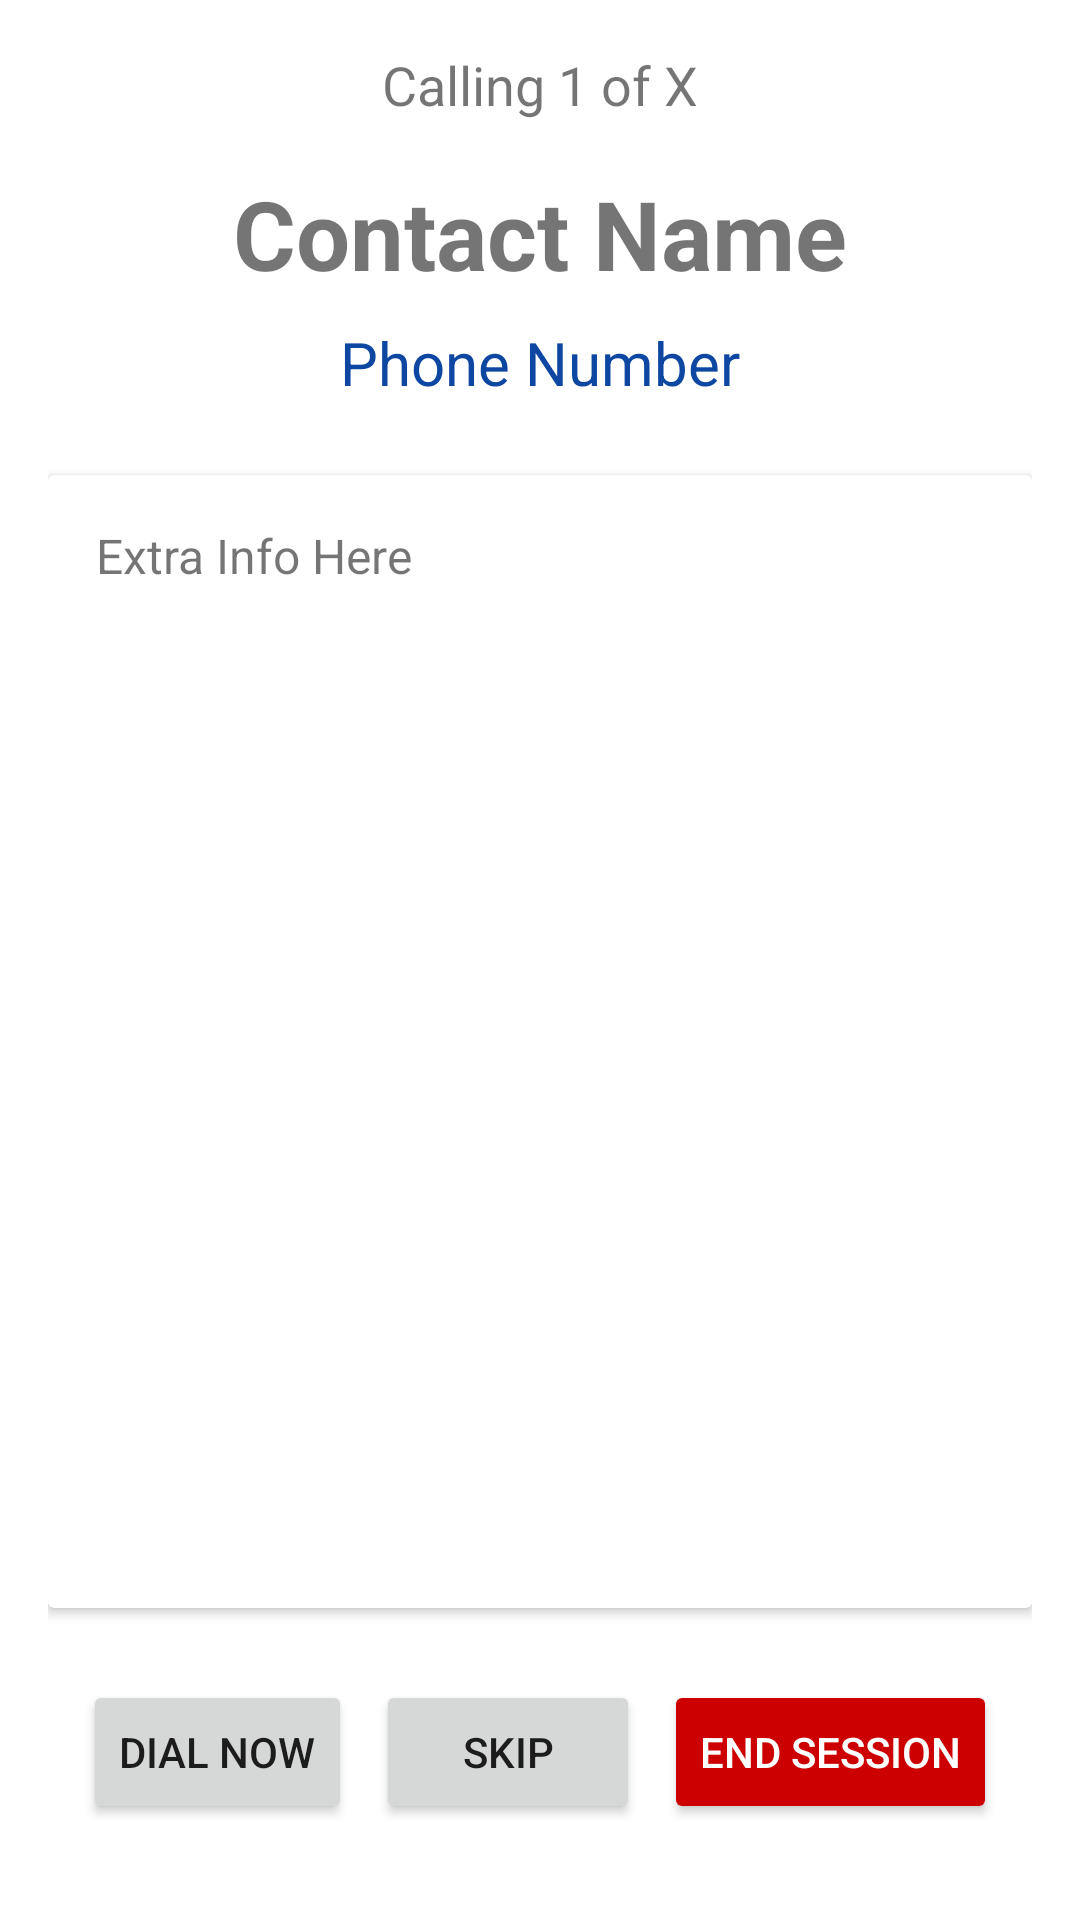

Layout XML and referenced resources for this Android screen:
<!-- AndroidManifest.xml: application theme Theme.AutoDialerApp -->
<!-- res/layout/fragment_active_dialing.xml -->
<?xml version="1.0" encoding="utf-8"?>
<LinearLayout xmlns:android="http://schemas.android.com/apk/res/android"
    android:layout_width="match_parent"
    android:layout_height="match_parent"
    android:orientation="vertical"
    android:padding="16dp"
    android:gravity="center_horizontal">

    <TextView
        android:id="@+id/tv_progress"
        android:layout_width="wrap_content"
        android:layout_height="wrap_content"
        android:text="Calling 1 of X"
        android:textSize="18sp"
        android:layout_marginBottom="16dp"/>

    <TextView
        android:id="@+id/tv_contact_name"
        android:layout_width="wrap_content"
        android:layout_height="wrap_content"
        android:text="Contact Name"
        android:textSize="32sp"
        android:textStyle="bold"
        android:layout_marginBottom="8dp"/>

    <TextView
        android:id="@+id/tv_phone_number"
        android:layout_width="wrap_content"
        android:layout_height="wrap_content"
        android:text="Phone Number"
        android:textSize="20sp"
        android:textColor="@color/primary"
        android:layout_marginBottom="24dp"/>

    <androidx.cardview.widget.CardView
        android:layout_width="match_parent"
        android:layout_height="0dp"
        android:layout_weight="1"
        android:layout_marginBottom="24dp">

        <ScrollView
            android:layout_width="match_parent"
            android:layout_height="match_parent"
            android:padding="16dp">

            <TextView
                android:id="@+id/tv_extra_info"
                android:layout_width="match_parent"
                android:layout_height="wrap_content"
                android:text="Extra Info Here"
                android:textSize="16sp"/>
        </ScrollView>
    </androidx.cardview.widget.CardView>

    <LinearLayout
        android:id="@+id/layout_call_controls"
        android:layout_width="match_parent"
        android:layout_height="wrap_content"
        android:orientation="horizontal"
        android:gravity="center"
        android:layout_marginBottom="16dp">

        <Button
            android:id="@+id/btn_call"
            android:layout_width="wrap_content"
            android:layout_height="wrap_content"
            android:text="Dial Now"
            android:layout_marginEnd="8dp"/>

        <Button
            android:id="@+id/btn_skip"
            android:layout_width="wrap_content"
            android:layout_height="wrap_content"
            android:text="Skip"
            android:layout_marginEnd="8dp"/>

        <Button
            android:id="@+id/btn_end_session"
            android:layout_width="wrap_content"
            android:layout_height="wrap_content"
            android:text="End Session"
            android:backgroundTint="@android:color/holo_red_dark"
            android:textColor="@color/white"/>
    </LinearLayout>

    <LinearLayout
        android:id="@+id/layout_outcome"
        android:layout_width="match_parent"
        android:layout_height="wrap_content"
        android:orientation="vertical"
        android:visibility="gone">

        <TextView
            android:layout_width="wrap_content"
            android:layout_height="wrap_content"
            android:text="Call Outcome:"
            android:layout_marginBottom="8dp"/>

        <Spinner
            android:id="@+id/spinner_outcome"
            android:layout_width="match_parent"
            android:layout_height="wrap_content"
            android:layout_marginBottom="8dp"/>

        <EditText
            android:id="@+id/et_notes"
            android:layout_width="match_parent"
            android:layout_height="wrap_content"
            android:hint="Add notes..."
            android:minLines="2"
            android:inputType="textMultiLine"
            android:layout_marginBottom="8dp"/>

        <Button
            android:id="@+id/btn_save_outcome"
            android:layout_width="match_parent"
            android:layout_height="wrap_content"
            android:text="Save &amp; Next"/>
    </LinearLayout>

</LinearLayout>
<!-- resources referenced by this layout -->
<resources>
  <color name="primary">#0D47A1</color>
  <color name="white">#FFFFFFFF</color>
  <style name="Theme.AutoDialerApp" parent="Theme.MaterialComponents.DayNight.NoActionBar">
          
          <item name="colorPrimary">@color/primary</item>
          <item name="colorPrimaryVariant">@color/primaryDark</item>
          <item name="colorOnPrimary">@color/white</item>
          
          <item name="colorSecondary">@color/accent</item>
          <item name="colorSecondaryVariant">@color/accent</item>
          <item name="colorOnSecondary">@color/black</item>
          
          <item name="android:statusBarColor">?attr/colorPrimaryVariant</item>
      </style>
  <color name="primaryDark">#002171</color>
  <color name="accent">#4CAF50</color>
  <color name="black">#FF000000</color>
</resources>
